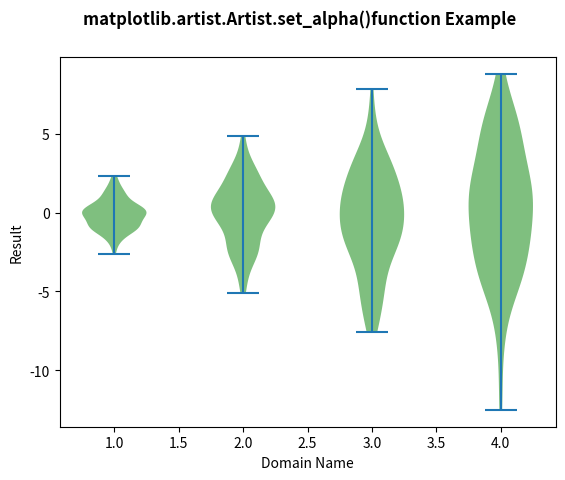

Python code for this plot:
# Implementation of matplotlib function
from matplotlib.artist import Artist
import matplotlib.pyplot as plt
import numpy as np

# create test data
np.random.seed(10 ** 7)
data = [sorted(np.random.normal(0, std, 100))
        for std in range(1, 5)]

fig, ax1 = plt.subplots()
val = ax1.violinplot(data)
ax1.set_ylabel('Result')
ax1.set_xlabel('Domain Name')

for i in val['bodies']:
    i.set_facecolor('green')
    Artist.set_alpha(i, 0.5)

fig.suptitle('matplotlib.artist.Artist.set_alpha()\
function Example', fontweight="bold")

plt.show()
